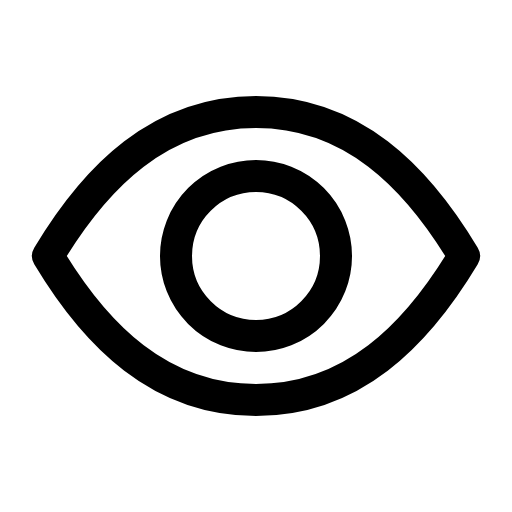
t = 0.00 s
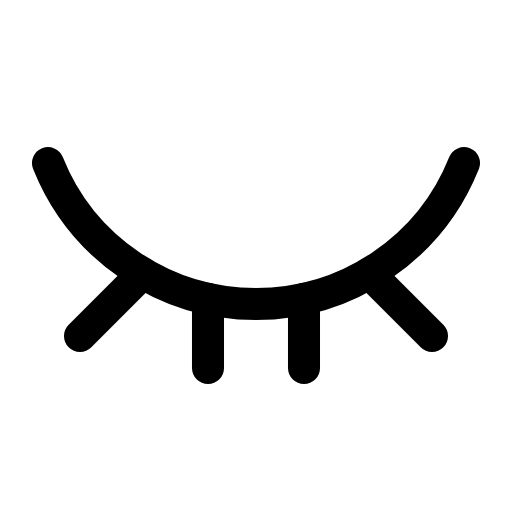
t = 0.68 s
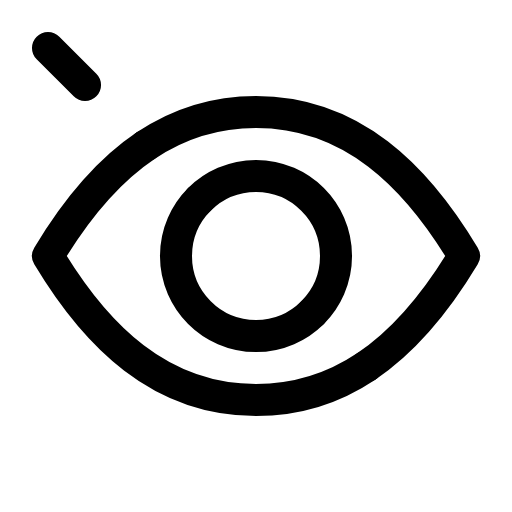
t = 1.43 s
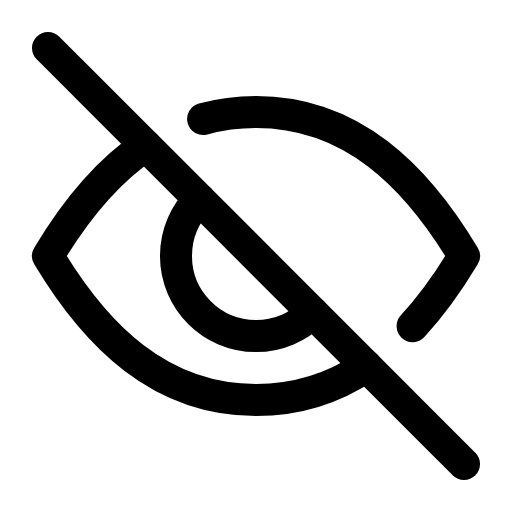
t = 2.06 s
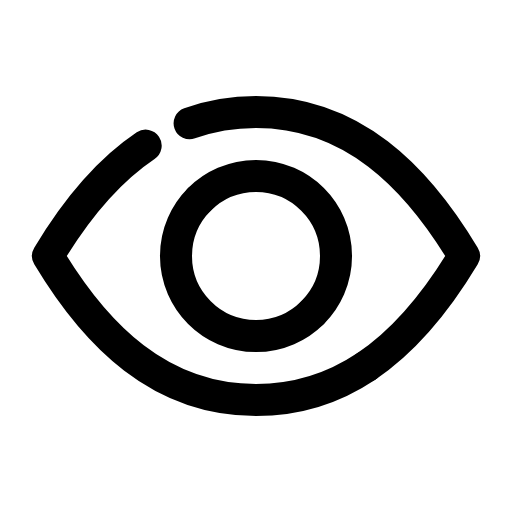
t = 2.78 s
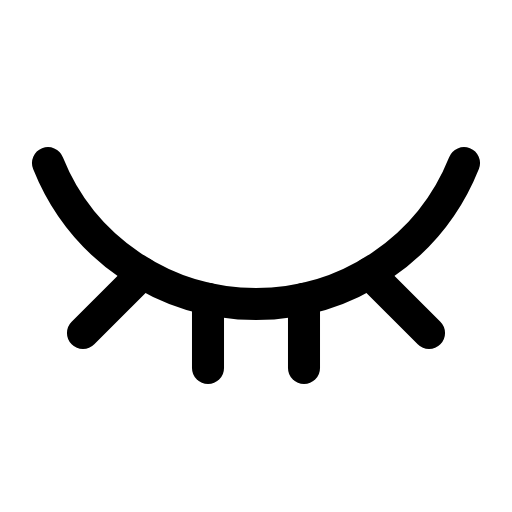
t = 3.34 s

The animated SVG that drew these frames (rendered in a browser with its animation timeline set to each time). Animation: 24 SMIL elements (animate=24); one cycle of 4.20 s, repeats indefinitely.

<svg xmlns="http://www.w3.org/2000/svg" viewBox="0 0 16 16" width="16" height="16" fill="none" stroke="currentColor" stroke-width="1.001" stroke-linecap="round" stroke-linejoin="round"><clipPath id="w10aLid"><path d="M1.5 8C3 5.5 5 3.5 8 3.5C11 3.5 13 5.5 14.5 8C13 10.5 11 12.5 8 12.5C5 12.5 3 10.5 1.5 8Z"><animate attributeName="d" dur="4.2s" repeatCount="indefinite" keyTimes="0;0.06;0.1;0.133;0.238;0.271;0.319;0.714;0.755;0.788;0.886;0.919;0.967;1" values="M1.5 8C3 5.5 5 3.5 8 3.5C11 3.5 13 5.5 14.5 8C13 10.5 11 12.5 8 12.5C5 12.5 3 10.5 1.5 8Z;M1.5 8C3 5.5 5 3.5 8 3.5C11 3.5 13 5.5 14.5 8C13 10.5 11 12.5 8 12.5C5 12.5 3 10.5 1.5 8Z;M1.5 8C3 8.694 5 9.338 8 9.7C11 9.338 13 8.694 14.5 8C13 8.694 11 9.338 8 9.7C5 9.338 3 8.694 1.5 8Z;M1.5 5.098C2.563 7.757 5.137 9.5 8 9.5C10.863 9.5 13.437 7.757 14.5 5.098C13.437 7.757 10.863 9.5 8 9.5C5.137 9.5 2.563 7.757 1.5 5.098Z;M1.5 5.098C2.563 7.757 5.137 9.5 8 9.5C10.863 9.5 13.437 7.757 14.5 5.098C13.437 7.757 10.863 9.5 8 9.5C5.137 9.5 2.563 7.757 1.5 5.098Z;M1.5 8C3 8.694 5 9.338 8 9.7C11 9.338 13 8.694 14.5 8C13 8.694 11 9.338 8 9.7C5 9.338 3 8.694 1.5 8Z;M1.5 8C3 5.5 5 3.5 8 3.5C11 3.5 13 5.5 14.5 8C13 10.5 11 12.5 8 12.5C5 12.5 3 10.5 1.5 8Z;M1.5 8C3 5.5 5 3.5 8 3.5C11 3.5 13 5.5 14.5 8C13 10.5 11 12.5 8 12.5C5 12.5 3 10.5 1.5 8Z;M1.5 8C3 8.694 5 9.338 8 9.7C11 9.338 13 8.694 14.5 8C13 8.694 11 9.338 8 9.7C5 9.338 3 8.694 1.5 8Z;M1.5 5.098C2.563 7.757 5.137 9.5 8 9.5C10.863 9.5 13.437 7.757 14.5 5.098C13.437 7.757 10.863 9.5 8 9.5C5.137 9.5 2.563 7.757 1.5 5.098Z;M1.5 5.098C2.563 7.757 5.137 9.5 8 9.5C10.863 9.5 13.437 7.757 14.5 5.098C13.437 7.757 10.863 9.5 8 9.5C5.137 9.5 2.563 7.757 1.5 5.098Z;M1.5 8C3 8.694 5 9.338 8 9.7C11 9.338 13 8.694 14.5 8C13 8.694 11 9.338 8 9.7C5 9.338 3 8.694 1.5 8Z;M1.5 8C3 5.5 5 3.5 8 3.5C11 3.5 13 5.5 14.5 8C13 10.5 11 12.5 8 12.5C5 12.5 3 10.5 1.5 8Z;M1.5 8C3 5.5 5 3.5 8 3.5C11 3.5 13 5.5 14.5 8C13 10.5 11 12.5 8 12.5C5 12.5 3 10.5 1.5 8Z" calcMode="spline" keySplines="0 0 1 1;.6 0 .9 .4;.15 .75 .25 1;0 0 1 1;.6 0 .9 .4;.15 .75 .25 1;0 0 1 1;.6 0 .9 .4;.15 .75 .25 1;0 0 1 1;.6 0 .9 .4;.15 .75 .25 1;0 0 1 1"/></path></clipPath><g><animate attributeName="visibility" calcMode="discrete" dur="4.2s" repeatCount="indefinite" keyTimes="0;0.321;0.719" values="visible;hidden;visible"/><path d="M1.5 8C3 5.5 5 3.5 8 3.5C11 3.5 13 5.5 14.5 8C13 10.5 11 12.5 8 12.5C5 12.5 3 10.5 1.5 8Z"><animate attributeName="d" dur="4.2s" repeatCount="indefinite" keyTimes="0;0.06;0.1;0.133;0.238;0.271;0.319;0.714;0.755;0.788;0.886;0.919;0.967;1" values="M1.5 8C3 5.5 5 3.5 8 3.5C11 3.5 13 5.5 14.5 8C13 10.5 11 12.5 8 12.5C5 12.5 3 10.5 1.5 8Z;M1.5 8C3 5.5 5 3.5 8 3.5C11 3.5 13 5.5 14.5 8C13 10.5 11 12.5 8 12.5C5 12.5 3 10.5 1.5 8Z;M1.5 8C3 8.694 5 9.338 8 9.7C11 9.338 13 8.694 14.5 8C13 8.694 11 9.338 8 9.7C5 9.338 3 8.694 1.5 8Z;M1.5 5.098C2.563 7.757 5.137 9.5 8 9.5C10.863 9.5 13.437 7.757 14.5 5.098C13.437 7.757 10.863 9.5 8 9.5C5.137 9.5 2.563 7.757 1.5 5.098Z;M1.5 5.098C2.563 7.757 5.137 9.5 8 9.5C10.863 9.5 13.437 7.757 14.5 5.098C13.437 7.757 10.863 9.5 8 9.5C5.137 9.5 2.563 7.757 1.5 5.098Z;M1.5 8C3 8.694 5 9.338 8 9.7C11 9.338 13 8.694 14.5 8C13 8.694 11 9.338 8 9.7C5 9.338 3 8.694 1.5 8Z;M1.5 8C3 5.5 5 3.5 8 3.5C11 3.5 13 5.5 14.5 8C13 10.5 11 12.5 8 12.5C5 12.5 3 10.5 1.5 8Z;M1.5 8C3 5.5 5 3.5 8 3.5C11 3.5 13 5.5 14.5 8C13 10.5 11 12.5 8 12.5C5 12.5 3 10.5 1.5 8Z;M1.5 8C3 8.694 5 9.338 8 9.7C11 9.338 13 8.694 14.5 8C13 8.694 11 9.338 8 9.7C5 9.338 3 8.694 1.5 8Z;M1.5 5.098C2.563 7.757 5.137 9.5 8 9.5C10.863 9.5 13.437 7.757 14.5 5.098C13.437 7.757 10.863 9.5 8 9.5C5.137 9.5 2.563 7.757 1.5 5.098Z;M1.5 5.098C2.563 7.757 5.137 9.5 8 9.5C10.863 9.5 13.437 7.757 14.5 5.098C13.437 7.757 10.863 9.5 8 9.5C5.137 9.5 2.563 7.757 1.5 5.098Z;M1.5 8C3 8.694 5 9.338 8 9.7C11 9.338 13 8.694 14.5 8C13 8.694 11 9.338 8 9.7C5 9.338 3 8.694 1.5 8Z;M1.5 8C3 5.5 5 3.5 8 3.5C11 3.5 13 5.5 14.5 8C13 10.5 11 12.5 8 12.5C5 12.5 3 10.5 1.5 8Z;M1.5 8C3 5.5 5 3.5 8 3.5C11 3.5 13 5.5 14.5 8C13 10.5 11 12.5 8 12.5C5 12.5 3 10.5 1.5 8Z" calcMode="spline" keySplines="0 0 1 1;.6 0 .9 .4;.15 .75 .25 1;0 0 1 1;.6 0 .9 .4;.15 .75 .25 1;0 0 1 1;.6 0 .9 .4;.15 .75 .25 1;0 0 1 1;.6 0 .9 .4;.15 .75 .25 1;0 0 1 1"/></path><g clip-path="url(#w10aLid)"><circle cx="8" cy="8" r="2.5"/></g></g><path d="M6.5 9.337L6.5 11.5" visibility="hidden" pathLength="1"><animate attributeName="stroke-dasharray" dur="4.2s" repeatCount="indefinite" keyTimes="0;0.124;0.125;0.157;0.238;0.26;0.26;0.779;0.78;0.812;0.886;0.907;0.908;1" values="0 2;0 2;.3 2;1.05 2;1.05 2;.3 2;0 2;0 2;.3 2;1.05 2;1.05 2;.3 2;0 2;0 2" calcMode="spline" keySplines="0 0 1 1;0 0 1 1;.15 .75 .25 1;0 0 1 1;.6 0 .9 .4;0 0 1 1;0 0 1 1;0 0 1 1;.15 .75 .25 1;0 0 1 1;.6 0 .9 .4;0 0 1 1;0 0 1 1"/><animate attributeName="stroke-dashoffset" dur="4.2s" repeatCount="indefinite" keyTimes="0;0.124;0.125;0.157;0.238;0.26;0.26;0.779;0.78;0.812;0.886;0.907;0.908;1" values="0;0;0;0;0;0;0;0;0;0;0;0;0;0" calcMode="spline" keySplines="0 0 1 1;0 0 1 1;.15 .75 .25 1;0 0 1 1;.6 0 .9 .4;0 0 1 1;0 0 1 1;0 0 1 1;.15 .75 .25 1;0 0 1 1;.6 0 .9 .4;0 0 1 1;0 0 1 1"/><animate attributeName="visibility" calcMode="discrete" dur="4.2s" repeatCount="indefinite" keyTimes="0;0.125;0.26;0.78;0.907" values="hidden;visible;hidden;visible;hidden"/></path><path d="M9.5 9.337L9.5 11.5" visibility="hidden" pathLength="1"><animate attributeName="stroke-dasharray" dur="4.2s" repeatCount="indefinite" keyTimes="0;0.124;0.125;0.157;0.238;0.26;0.26;0.779;0.78;0.812;0.886;0.907;0.908;1" values="0 2;0 2;.3 2;1.05 2;1.05 2;.3 2;0 2;0 2;.3 2;1.05 2;1.05 2;.3 2;0 2;0 2" calcMode="spline" keySplines="0 0 1 1;0 0 1 1;.15 .75 .25 1;0 0 1 1;.6 0 .9 .4;0 0 1 1;0 0 1 1;0 0 1 1;.15 .75 .25 1;0 0 1 1;.6 0 .9 .4;0 0 1 1;0 0 1 1"/><animate attributeName="stroke-dashoffset" dur="4.2s" repeatCount="indefinite" keyTimes="0;0.124;0.125;0.157;0.238;0.26;0.26;0.779;0.78;0.812;0.886;0.907;0.908;1" values="0;0;0;0;0;0;0;0;0;0;0;0;0;0" calcMode="spline" keySplines="0 0 1 1;0 0 1 1;.15 .75 .25 1;0 0 1 1;.6 0 .9 .4;0 0 1 1;0 0 1 1;0 0 1 1;.15 .75 .25 1;0 0 1 1;.6 0 .9 .4;0 0 1 1;0 0 1 1"/><animate attributeName="visibility" calcMode="discrete" dur="4.2s" repeatCount="indefinite" keyTimes="0;0.125;0.26;0.78;0.907" values="hidden;visible;hidden;visible;hidden"/></path><path d="M2.5 10.5L4.461 8.539" visibility="hidden" pathLength="1"><animate attributeName="stroke-dasharray" dur="4.2s" repeatCount="indefinite" keyTimes="0;0.124;0.125;0.157;0.238;0.26;0.26;0.779;0.78;0.812;0.886;0.907;0.908;1" values=".05 2;.05 2;.35 2;1.05 2;1.05 2;.35 2;.05 2;.05 2;.35 2;1.05 2;1.05 2;.35 2;.05 2;.05 2" calcMode="spline" keySplines="0 0 1 1;0 0 1 1;.15 .75 .25 1;0 0 1 1;.6 0 .9 .4;0 0 1 1;0 0 1 1;0 0 1 1;.15 .75 .25 1;0 0 1 1;.6 0 .9 .4;0 0 1 1;0 0 1 1"/><animate attributeName="stroke-dashoffset" dur="4.2s" repeatCount="indefinite" keyTimes="0;0.124;0.125;0.157;0.238;0.26;0.26;0.779;0.78;0.812;0.886;0.907;0.908;1" values="-1;-1;-.7;0;0;-.7;-1;-1;-.7;0;0;-.7;-1;-1" calcMode="spline" keySplines="0 0 1 1;0 0 1 1;.15 .75 .25 1;0 0 1 1;.6 0 .9 .4;0 0 1 1;0 0 1 1;0 0 1 1;.15 .75 .25 1;0 0 1 1;.6 0 .9 .4;0 0 1 1;0 0 1 1"/><animate attributeName="visibility" calcMode="discrete" dur="4.2s" repeatCount="indefinite" keyTimes="0;0.125;0.26;0.78;0.907" values="hidden;visible;hidden;visible;hidden"/></path><path d="M13.5 10.5L11.539 8.539" visibility="hidden" pathLength="1"><animate attributeName="stroke-dasharray" dur="4.2s" repeatCount="indefinite" keyTimes="0;0.124;0.125;0.157;0.238;0.26;0.26;0.779;0.78;0.812;0.886;0.907;0.908;1" values=".05 2;.05 2;.35 2;1.05 2;1.05 2;.35 2;.05 2;.05 2;.35 2;1.05 2;1.05 2;.35 2;.05 2;.05 2" calcMode="spline" keySplines="0 0 1 1;0 0 1 1;.15 .75 .25 1;0 0 1 1;.6 0 .9 .4;0 0 1 1;0 0 1 1;0 0 1 1;.15 .75 .25 1;0 0 1 1;.6 0 .9 .4;0 0 1 1;0 0 1 1"/><animate attributeName="stroke-dashoffset" dur="4.2s" repeatCount="indefinite" keyTimes="0;0.124;0.125;0.157;0.238;0.26;0.26;0.779;0.78;0.812;0.886;0.907;0.908;1" values="-1;-1;-.7;0;0;-.7;-1;-1;-.7;0;0;-.7;-1;-1" calcMode="spline" keySplines="0 0 1 1;0 0 1 1;.15 .75 .25 1;0 0 1 1;.6 0 .9 .4;0 0 1 1;0 0 1 1;0 0 1 1;.15 .75 .25 1;0 0 1 1;.6 0 .9 .4;0 0 1 1;0 0 1 1"/><animate attributeName="visibility" calcMode="discrete" dur="4.2s" repeatCount="indefinite" keyTimes="0;0.125;0.26;0.78;0.907" values="hidden;visible;hidden;visible;hidden"/></path><g visibility="hidden"><animate attributeName="visibility" calcMode="discrete" dur="4.2s" repeatCount="indefinite" keyTimes="0;0.321;0.719" values="hidden;visible;hidden"/><path d="M11.448 11.448C10.467 12.106 9.332 12.5 8 12.5C5 12.5 3 10.5 1.5 8C2.334 6.61 3.323 5.375 4.552 4.552"></path><path d="M4.552 4.552C5.533 3.894 6.668 3.5 8 3.5C11 3.5 13 5.5 14.5 8C13.666 9.39 12.677 10.625 11.448 11.448"><animate attributeName="stroke-dasharray" dur="4.2s" repeatCount="indefinite" keyTimes="0;0.352;0.395;0.41;0.452;0.61;0.652;0.667;0.71;1" values="16.804 99;16.804 99;15.312 99;14.284 99;12.691 99;12.691 99;14.284 99;15.312 99;16.804 99;16.804 99" calcMode="spline" keySplines="0 0 1 1;0 0 1 1;.15 .75 .25 1;.15 .75 .25 1;0 0 1 1;0 0 1 1;.6 0 .25 1;.6 0 .25 1;0 0 1 1"/><animate attributeName="stroke-dashoffset" dur="4.2s" repeatCount="indefinite" keyTimes="0;0.352;0.395;0.41;0.452;0.61;0.652;0.667;0.71;1" values="0;0;-1.492;-1.989;-1.989;-1.989;-1.989;-1.492;0;0" calcMode="spline" keySplines="0 0 1 1;0 0 1 1;.15 .75 .25 1;.15 .75 .25 1;0 0 1 1;0 0 1 1;.6 0 .25 1;.6 0 .25 1;0 0 1 1"/></path><path d="M9.768 9.768A2.5 2.5 0 0 1 6.232 6.232"></path><path d="M6.232 6.232A2.5 2.5 0 0 1 9.768 9.768" visibility="hidden" pathLength="1"><animate attributeName="stroke-dasharray" dur="4.2s" repeatCount="indefinite" keyTimes="0;0.32;0.321;0.364;0.398;0.399;0.629;0.63;0.662;0.719;0.72;1" values="0 2;0 2;1.05 2;1.05 2;.15 2;0 2;0 2;.1 2;1.05 2;1.05 2;0 2;0 2" calcMode="spline" keySplines="0 0 1 1;0 0 1 1;0 0 1 1;.6 0 .9 .4;0 0 1 1;0 0 1 1;0 0 1 1;.15 .75 .25 1;0 0 1 1;0 0 1 1;0 0 1 1"/><animate attributeName="stroke-dashoffset" dur="4.2s" repeatCount="indefinite" keyTimes="0;0.32;0.321;0.364;0.398;0.399;0.629;0.63;0.662;0.719;0.72;1" values="0;0;0;0;-.9;0;0;0;0;0;0;0" calcMode="spline" keySplines="0 0 1 1;0 0 1 1;0 0 1 1;.6 0 .9 .4;0 0 1 1;0 0 1 1;0 0 1 1;.15 .75 .25 1;0 0 1 1;0 0 1 1;0 0 1 1"/><animate attributeName="visibility" calcMode="discrete" dur="4.2s" repeatCount="indefinite" keyTimes="0;0.321;0.398;0.63;0.719" values="hidden;visible;hidden;visible;hidden"/></path></g><path d="M1.5 1.5L14.5 14.5" visibility="hidden" pathLength="1"><animate attributeName="stroke-dasharray" dur="4.2s" repeatCount="indefinite" keyTimes="0;0.324;0.325;0.352;0.395;0.424;0.576;0.61;0.652;0.653;1" values="0 2;0 2;.06 2;.235 2;.765 2;1.05 2;1.05 2;.765 2;.235 2;0 2;0 2" calcMode="spline" keySplines="0 0 1 1;0 0 1 1;.6 0 .9 .4;0 0 1 1;.15 .75 .25 1;0 0 1 1;.6 0 .9 .4;0 0 1 1;0 0 1 1;0 0 1 1"/><animate attributeName="stroke-dashoffset" dur="4.2s" repeatCount="indefinite" keyTimes="0;0.324;0.325;0.352;0.395;0.424;0.576;0.61;0.652;0.653;1" values="0;0;0;0;0;0;0;0;0;0;0" calcMode="spline" keySplines="0 0 1 1;0 0 1 1;.6 0 .9 .4;0 0 1 1;.15 .75 .25 1;0 0 1 1;.6 0 .9 .4;0 0 1 1;0 0 1 1;0 0 1 1"/><animate attributeName="visibility" calcMode="discrete" dur="4.2s" repeatCount="indefinite" keyTimes="0;0.325;0.652" values="hidden;visible;hidden"/></path></svg>
